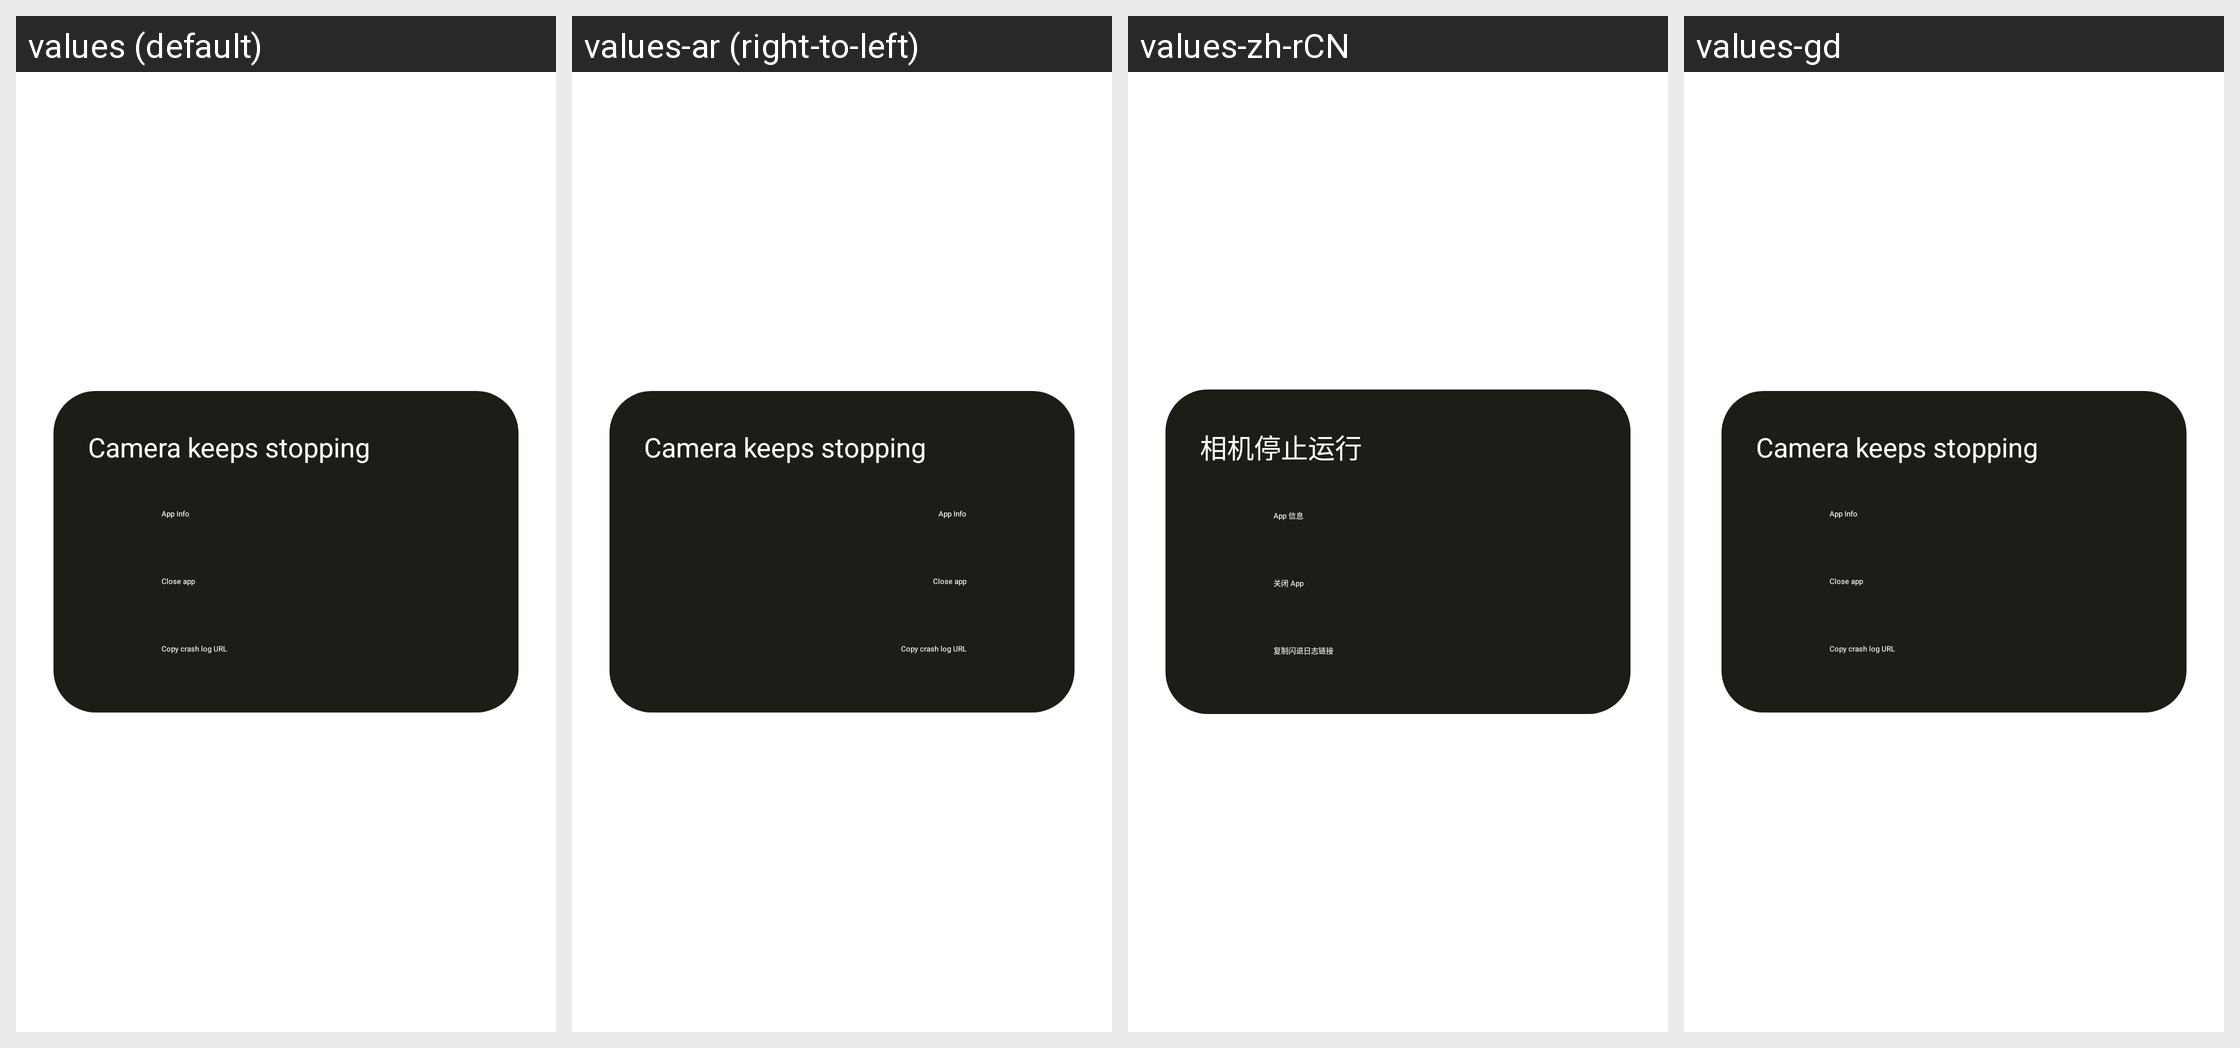

Here is an Android app screen in its default locale and in the app's own translations. Write out the translated-string differences for the strings that appear on this screen.
Android screen res/layout/agc_activity_default_error.xml rendered under 4 locales, left to right: values (default), values-ar (right-to-left), values-zh-rCN, values-gd. Device: Nexus 5 (rendered at 1080×1920; each locale shown at half size, 540×960, under a caption strip naming it); theme Theme.Camera.
Other locales in the repository, not shown: values-af, values-am, values-ar-rXB, values-as, values-az, values-be, values-bg, values-bn, values-bs, values-ca, values-cs, values-cy, values-da, values-de, values-el, values-en-rCA, values-en-rGB, values-en-rIN, values-en-rXA, values-en-rXC, values-es, values-es-rUS, values-et, values-eu, values-fa, values-fi, values-fr, values-fr-rCA, values-ga, values-gl, values-gu, values-hi, values-hr, values-hu, values-hy, values-in, values-is, values-it, values-iw, values-ja, values-ka, values-kk, values-km, values-kn, values-ko, values-ky, values-lo, values-lt, values-lv, values-mk, values-ml, values-mn, values-mr, values-ms, values-my, values-nb, values-ne, values-nl, values-no, values-or, values-pa, values-pl, values-pt, values-pt-rBR, values-pt-rPT, values-ro, values-ru, values-si, values-sk, values-sl, values-sq, values-sr, values-sv, values-sw, values-ta, values-te, values-th, values-tl, values-tr, values-uk, values-ur, values-uz, values-vi, values-zh-rHK, values-zh-rTW, values-zu.
Strings drawn on this screen, with the default value and each locale's value (text and hints the layout hard-codes, and strings that could not be matched under every locale, appear in the picture but are not listed):

camera_keeps_stopping
  values: Camera keeps stopping
  values-ar: Camera keeps stopping  [not translated; the default value is used]
  values-zh-rCN: 相机停止运行
  values-gd: Camera keeps stopping  [not translated; the default value is used]

app_info
  values: App Info
  values-ar: App Info  [not translated; the default value is used]
  values-zh-rCN: App 信息
  values-gd: App Info  [not translated; the default value is used]

close_app
  values: Close app
  values-ar: Close app  [not translated; the default value is used]
  values-zh-rCN: 关闭 App
  values-gd: Close app  [not translated; the default value is used]

copy_crash_log_url
  values: Copy crash log URL
  values-ar: Copy crash log URL  [not translated; the default value is used]
  values-zh-rCN: 复制闪退日志链接
  values-gd: Copy crash log URL  [not translated; the default value is used]
